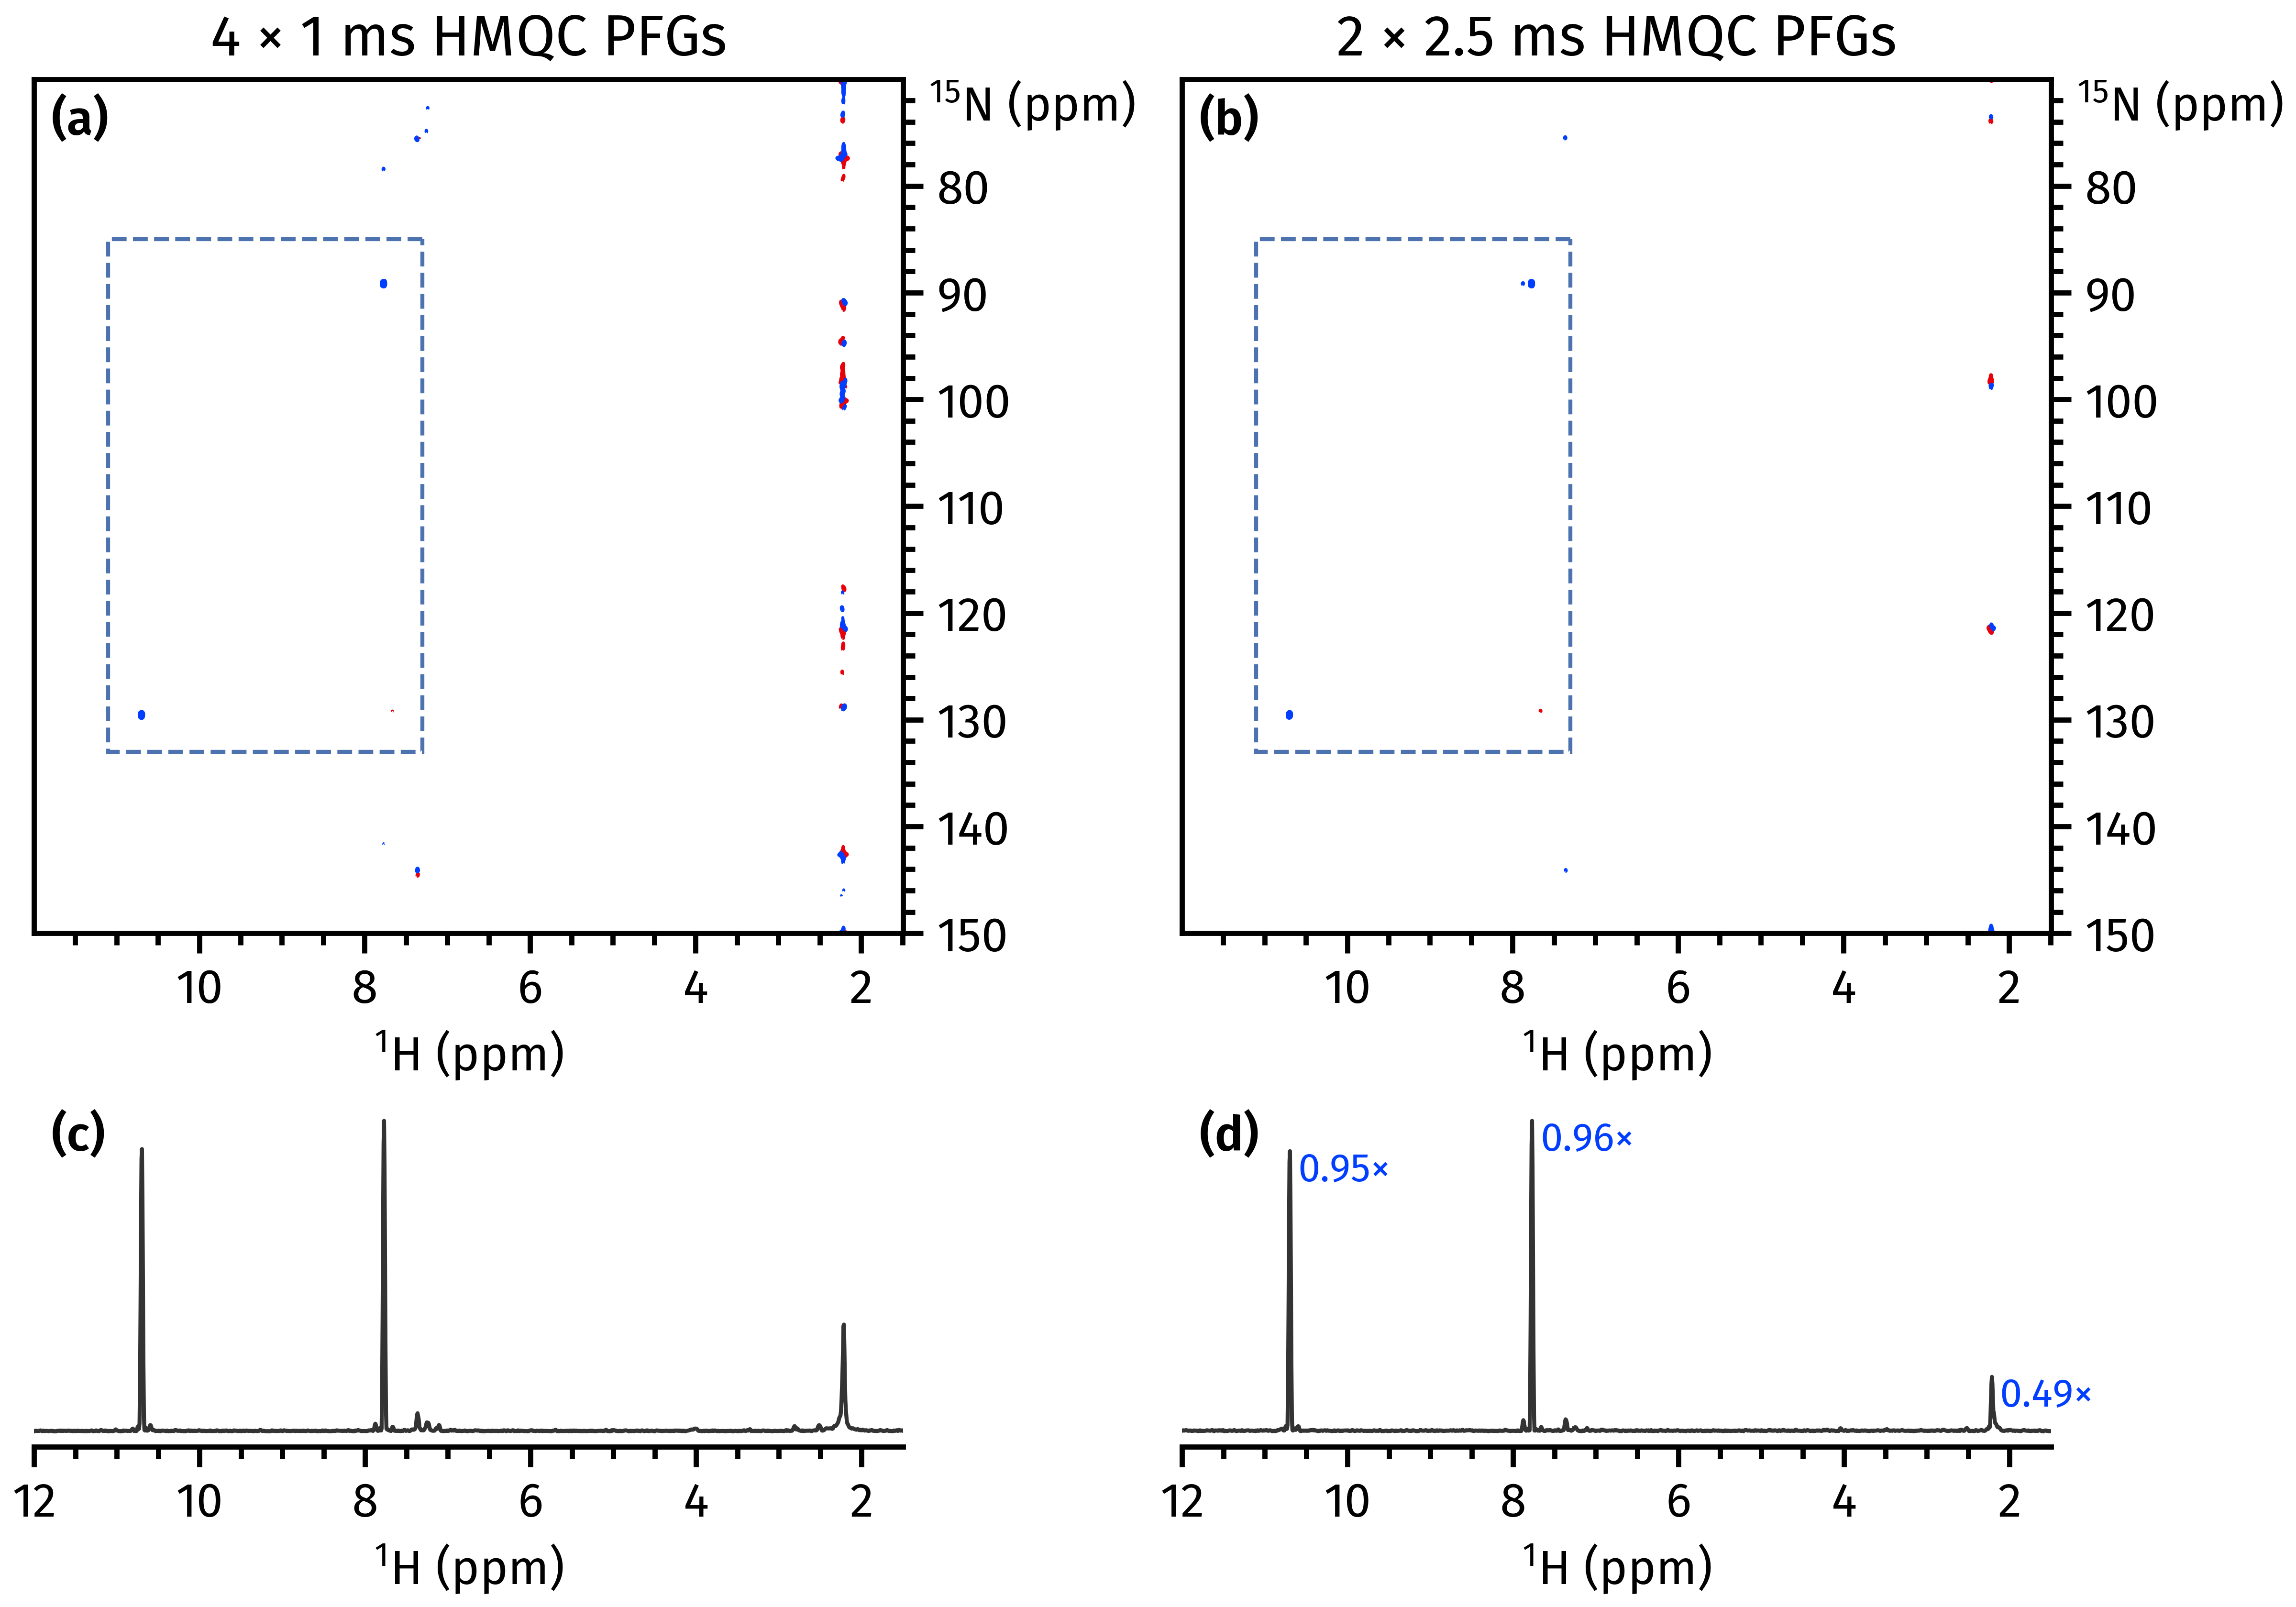

The script that drew this image:
import penguins as pg
from aptenodytes import nmrd
from pathlib import Path
import matplotlib.pyplot as plt
from matplotlib.patches import Rectangle

plt.style.use(Path(__file__).parent / 'fira.mplstyle')

path = nmrd() / '200926-7z-n15-sehsqc-full'

bad = pg.read(path, 101001)
good = pg.read(path, 12001)
dss = [bad, good]
labels = ['4 × 1 ms HMQC PFGs', '2 × 2.5 ms HMQC PFGs']

fig, axs = pg.subplots2d(2, 2, height_ratios=[1, 0.4],
                         constrained_layout=True)

bounds = (1.5, 12)
for ds, label, ax in zip(dss, labels, axs[0]):
    ds.stage(ax, levels=2e3, f2_bounds=bounds)
    pg.mkplot(ax, title=label)
    pg.ymove(ax)
    ax.add_patch(Rectangle((7.3, 85), width=3.8, height=48, fill=False,
                           color=pg.color_palette('deep')[0], linestyle="--"))
for ds, ax in zip(dss, axs[1]):
    ds.f2projp().stage(ax, bounds=bounds, color='#333333')
    pg.mkplot(ax)
    ax.set_xlim(bounds[1], bounds[0])

for peak in (10.70, 7.77, 2.22):
    ref_integ = bad.f2projp().integrate(peak=peak, margin=0.3, mode="max")
    integ = good.f2projp().integrate(peak=peak, margin=0.3, mode="max")
    ratio = integ / ref_integ
    axs[1][1].text(x=peak - 0.1, y=integ, s=f"{ratio:.2f}×",
                   color=pg.color_palette('bright')[0], fontsize=10,
                   horizontalalignment="left", verticalalignment="top")

pg.label_axes(axs.flat, fstr="({})", fontweight="semibold")
# pg.show()
for filetype in [".png", ".svg"]:
    pg.savefig(str(Path(__file__)).replace(".py", filetype))
